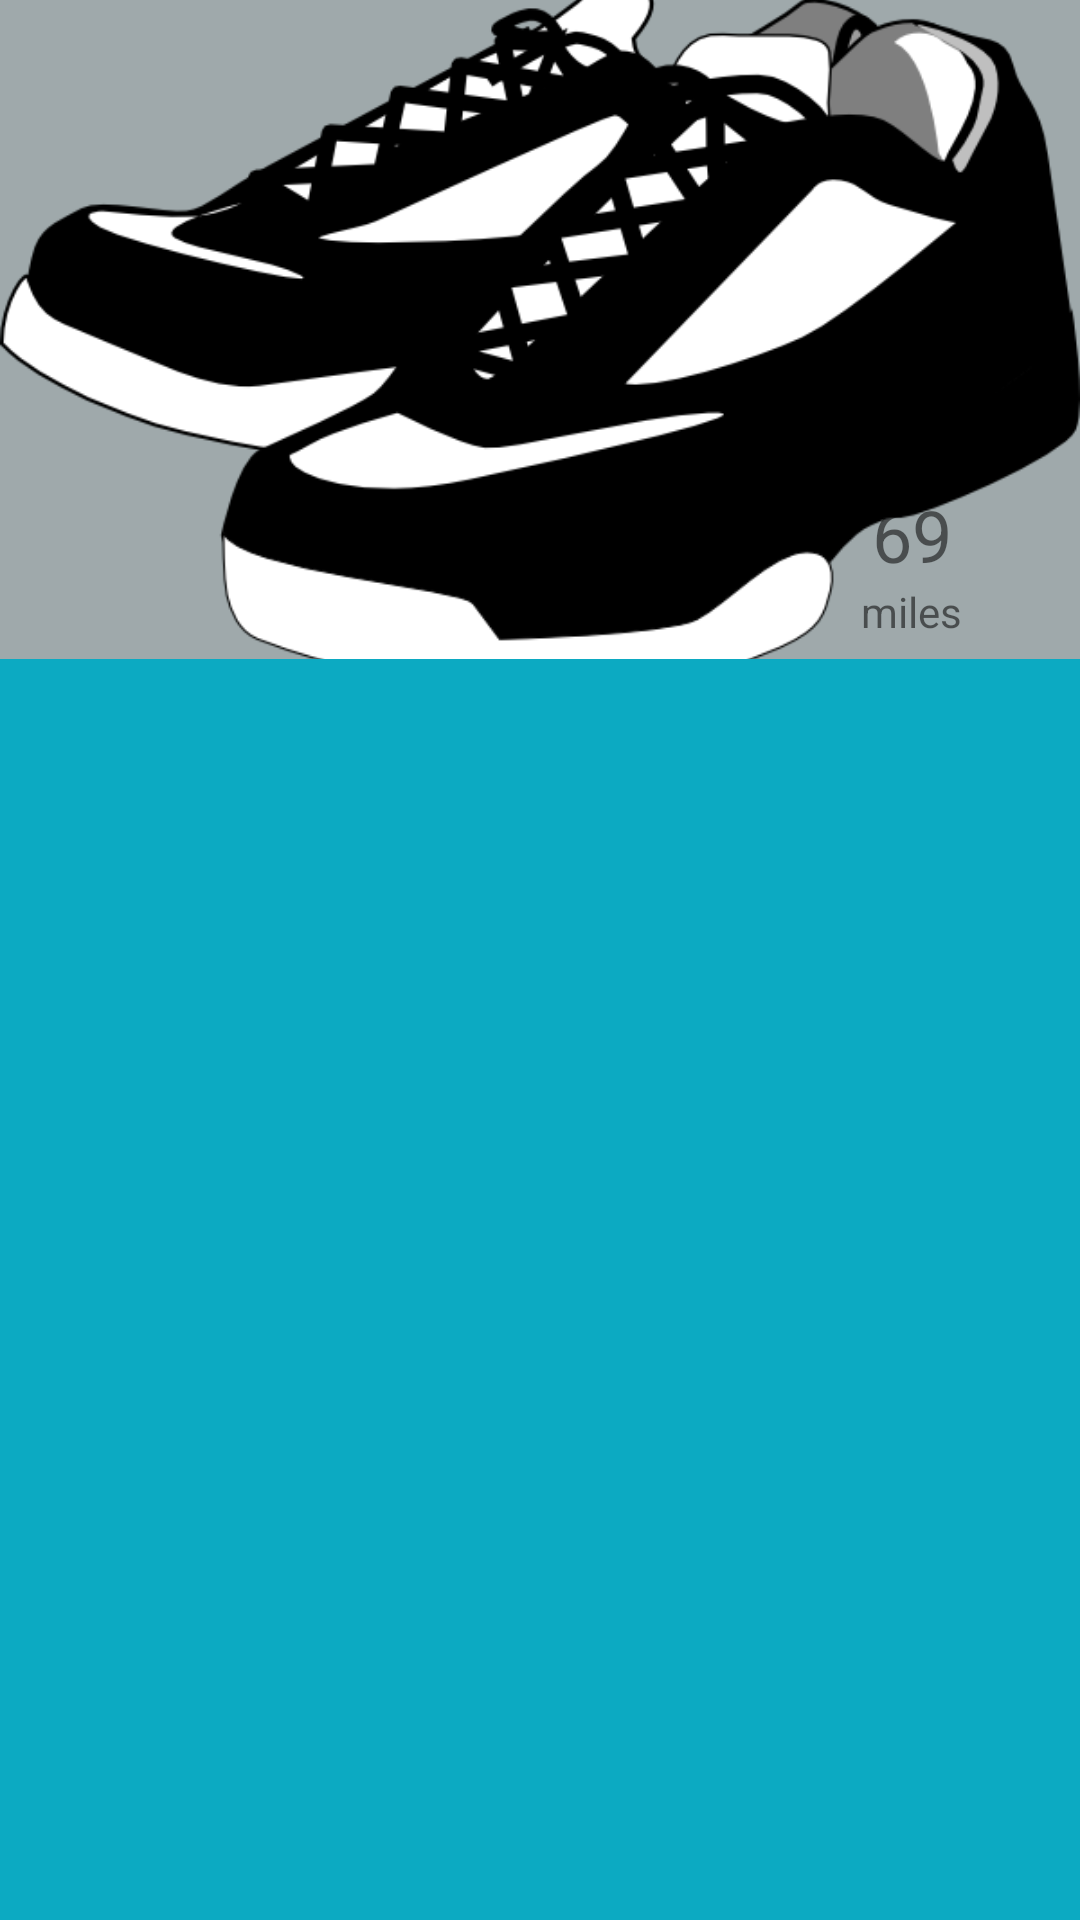

Reconstruct the res/layout file that produces this screen, plus the resources it refers to.
<!-- AndroidManifest.xml: application theme AppTheme -->
<!-- res/layout/view_shoe_activity.xml -->
<?xml version="1.0" encoding="utf-8"?>
<LinearLayout xmlns:android="http://schemas.android.com/apk/res/android"
    android:layout_width="match_parent"
    android:layout_height="match_parent"
    android:background="@color/secondary_theme_blue"
    android:orientation="vertical">

    <FrameLayout
        android:layout_width="match_parent"
        android:layout_height="0dp"
        android:layout_weight="1.75">

        <ImageView
            android:id="@+id/view_shoe_image"
            android:layout_width="match_parent"
            android:layout_height="match_parent"
            android:layout_marginBottom="16dp"
            android:background="@color/grey"
            android:scaleType="centerCrop"
            android:src="@mipmap/def_sneakers" />

        <LinearLayout
            android:layout_width="96dp"
            android:layout_height="96dp"
            android:layout_gravity="bottom|right"
            android:layout_marginRight="8dp"
            android:background="@drawable/white_circle"
            android:elevation="2dp"
            android:gravity="center"
            android:orientation="vertical">

            <TextView
                android:id="@+id/view_shoe_dist"
                android:layout_width="wrap_content"
                android:layout_height="wrap_content"
                android:text="69"
                android:textSize="24sp" />

            <TextView
                android:id="@+id/view_shoe_dist_desc"
                android:layout_width="wrap_content"
                android:layout_height="wrap_content"
                android:text="@string/miles" />
        </LinearLayout>

    </FrameLayout>

    <FrameLayout
        android:id="@+id/view_shoe_frag_container"
        android:layout_width="match_parent"
        android:layout_height="0dp"
        android:layout_weight="3" />
</LinearLayout>
<!-- resources referenced by this layout -->
<resources>
  <color name="grey">#eeaaaaaa</color>
  <color name="secondary_theme_blue">#0CAAC2</color>
  <!-- mipmap def_sneakers: png bitmap (mipmap-mdpi, 41542 bytes) -->
  <string name="miles">miles</string>
  <style name="AppTheme" parent="@style/Theme.AppCompat.Light.DarkActionBar">
          <item name="android:actionBarStyle">@style/ActionBar</item>
          
          <item name="actionBarStyle">@style/ActionBar</item>
      </style>
  <style name="ActionBar" parent="@style/Widget.AppCompat.Light.ActionBar.Solid.Inverse">
          <item name="android:background">@color/main_theme_blue</item>
          
          <item name="background">@color/main_theme_blue</item>
      </style>
  <color name="main_theme_blue">#ff005d81</color>
</resources>
